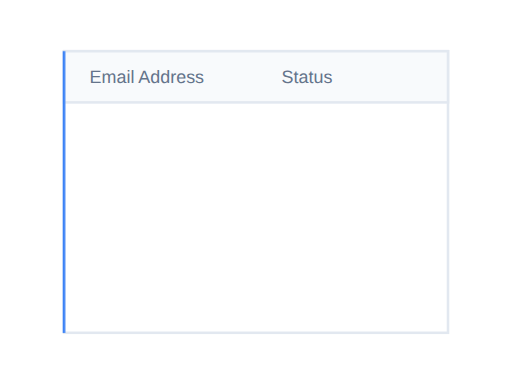
t = 0.00 s
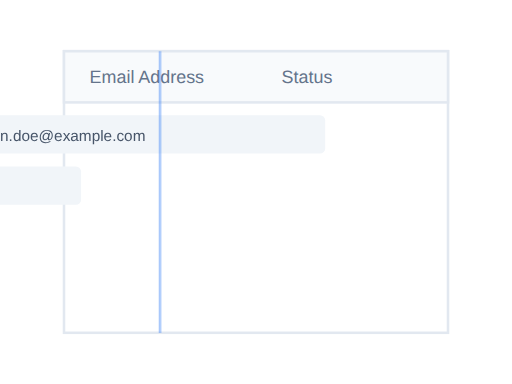
t = 0.50 s
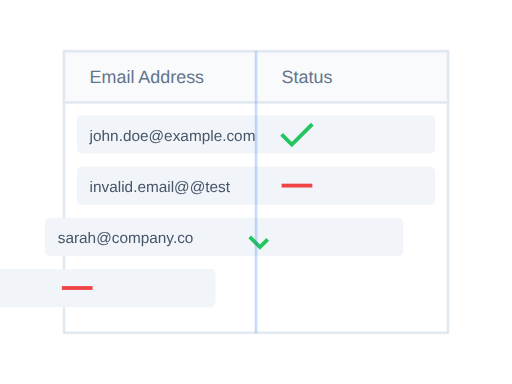
t = 1.00 s
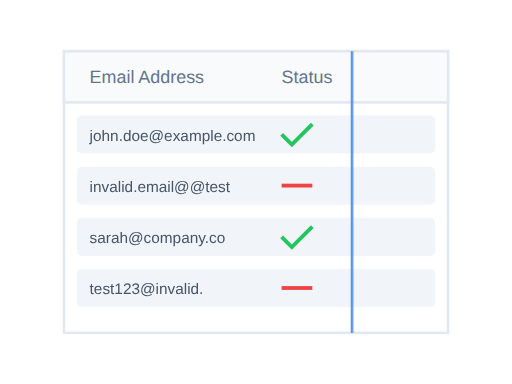
t = 1.50 s
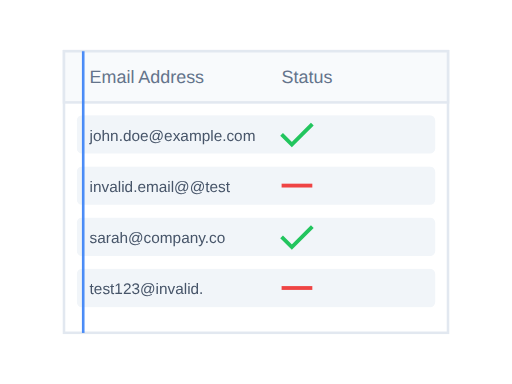
t = 2.10 s
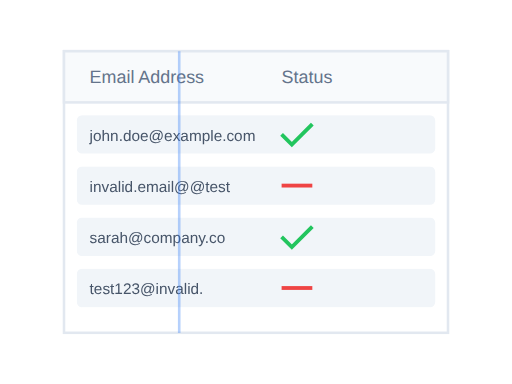
t = 2.60 s

The animated SVG that drew these frames (rendered in a browser with its animation timeline set to each time). Animation: 1 SMIL element (animateTransform=1), 3 CSS @keyframes rules; one cycle of 3.10 s, repeats indefinitely.

<svg xmlns="http://www.w3.org/2000/svg" viewBox="0 0 400 300">
  <defs>
    <style>
      @keyframes slideIn {
        from { transform: translateX(-100%); }
        to { transform: translateX(0); }
      }
      @keyframes checkmark {
        from { stroke-dashoffset: 100; }
        to { stroke-dashoffset: 0; }
      }
      @keyframes fade {
        0% { opacity: 1; }
        50% { opacity: 0.3; }
        100% { opacity: 1; }
      }
      .row { animation: slideIn 0.5s ease-out both; }
      .row1 { animation-delay: 0.2s; }
      .row2 { animation-delay: 0.4s; }
      .row3 { animation-delay: 0.6s; }
      .row4 { animation-delay: 0.8s; }
      .check {
        stroke-dasharray: 100;
        animation: checkmark 0.8s ease-out forwards;
      }
      .check1 { animation-delay: 0.5s; }
      .check2 { animation-delay: 0.7s; }
      .check3 { animation-delay: 0.9s; }
      .check4 { animation-delay: 1.1s; }
      .scanning-line {
        animation: fade 2s infinite;
      }
    </style>
  </defs>
  
  <!-- Excel Sheet Background -->
  <rect x="50" y="40" width="300" height="220" fill="#ffffff" stroke="#e2e8f0" stroke-width="2"/>
  
  <!-- Header Row -->
  <rect x="50" y="40" width="300" height="40" fill="#f8fafc" stroke="#e2e8f0" stroke-width="2"/>
  <text x="70" y="65" font-family="Arial" font-size="14" fill="#64748b">Email Address</text>
  <text x="220" y="65" font-family="Arial" font-size="14" fill="#64748b">Status</text>
  
  <!-- Data Rows -->
  <g class="row row1">
    <rect x="60" y="90" width="280" height="30" fill="#f1f5f9" rx="4"/>
    <text x="70" y="110" font-family="Arial" font-size="12" fill="#475569">john.doe@example.com</text>
    <path class="check check1" d="M220,105 l8,8 l16,-16" stroke="#22c55e" stroke-width="3" fill="none"/>
  </g>
  
  <g class="row row2">
    <rect x="60" y="130" width="280" height="30" fill="#f1f5f9" rx="4"/>
    <text x="70" y="150" font-family="Arial" font-size="12" fill="#475569">invalid.email@@test</text>
    <path class="check check2" d="M220,145 l24,0" stroke="#ef4444" stroke-width="3" fill="none"/>
  </g>
  
  <g class="row row3">
    <rect x="60" y="170" width="280" height="30" fill="#f1f5f9" rx="4"/>
    <text x="70" y="190" font-family="Arial" font-size="12" fill="#475569">sarah@company.co</text>
    <path class="check check3" d="M220,185 l8,8 l16,-16" stroke="#22c55e" stroke-width="3" fill="none"/>
  </g>
  
  <g class="row row4">
    <rect x="60" y="210" width="280" height="30" fill="#f1f5f9" rx="4"/>
    <text x="70" y="230" font-family="Arial" font-size="12" fill="#475569">test123@invalid.</text>
    <path class="check check4" d="M220,225 l24,0" stroke="#ef4444" stroke-width="3" fill="none"/>
  </g>
  
  <!-- Scanning Line -->
  <line class="scanning-line" x1="50" y1="40" x2="50" y2="260" stroke="#3b82f6" stroke-width="2">
    <animateTransform
      attributeName="transform"
      type="translate"
      from="0 0"
      to="300 0"
      dur="2s"
      repeatCount="indefinite"/>
  </line>
</svg>
